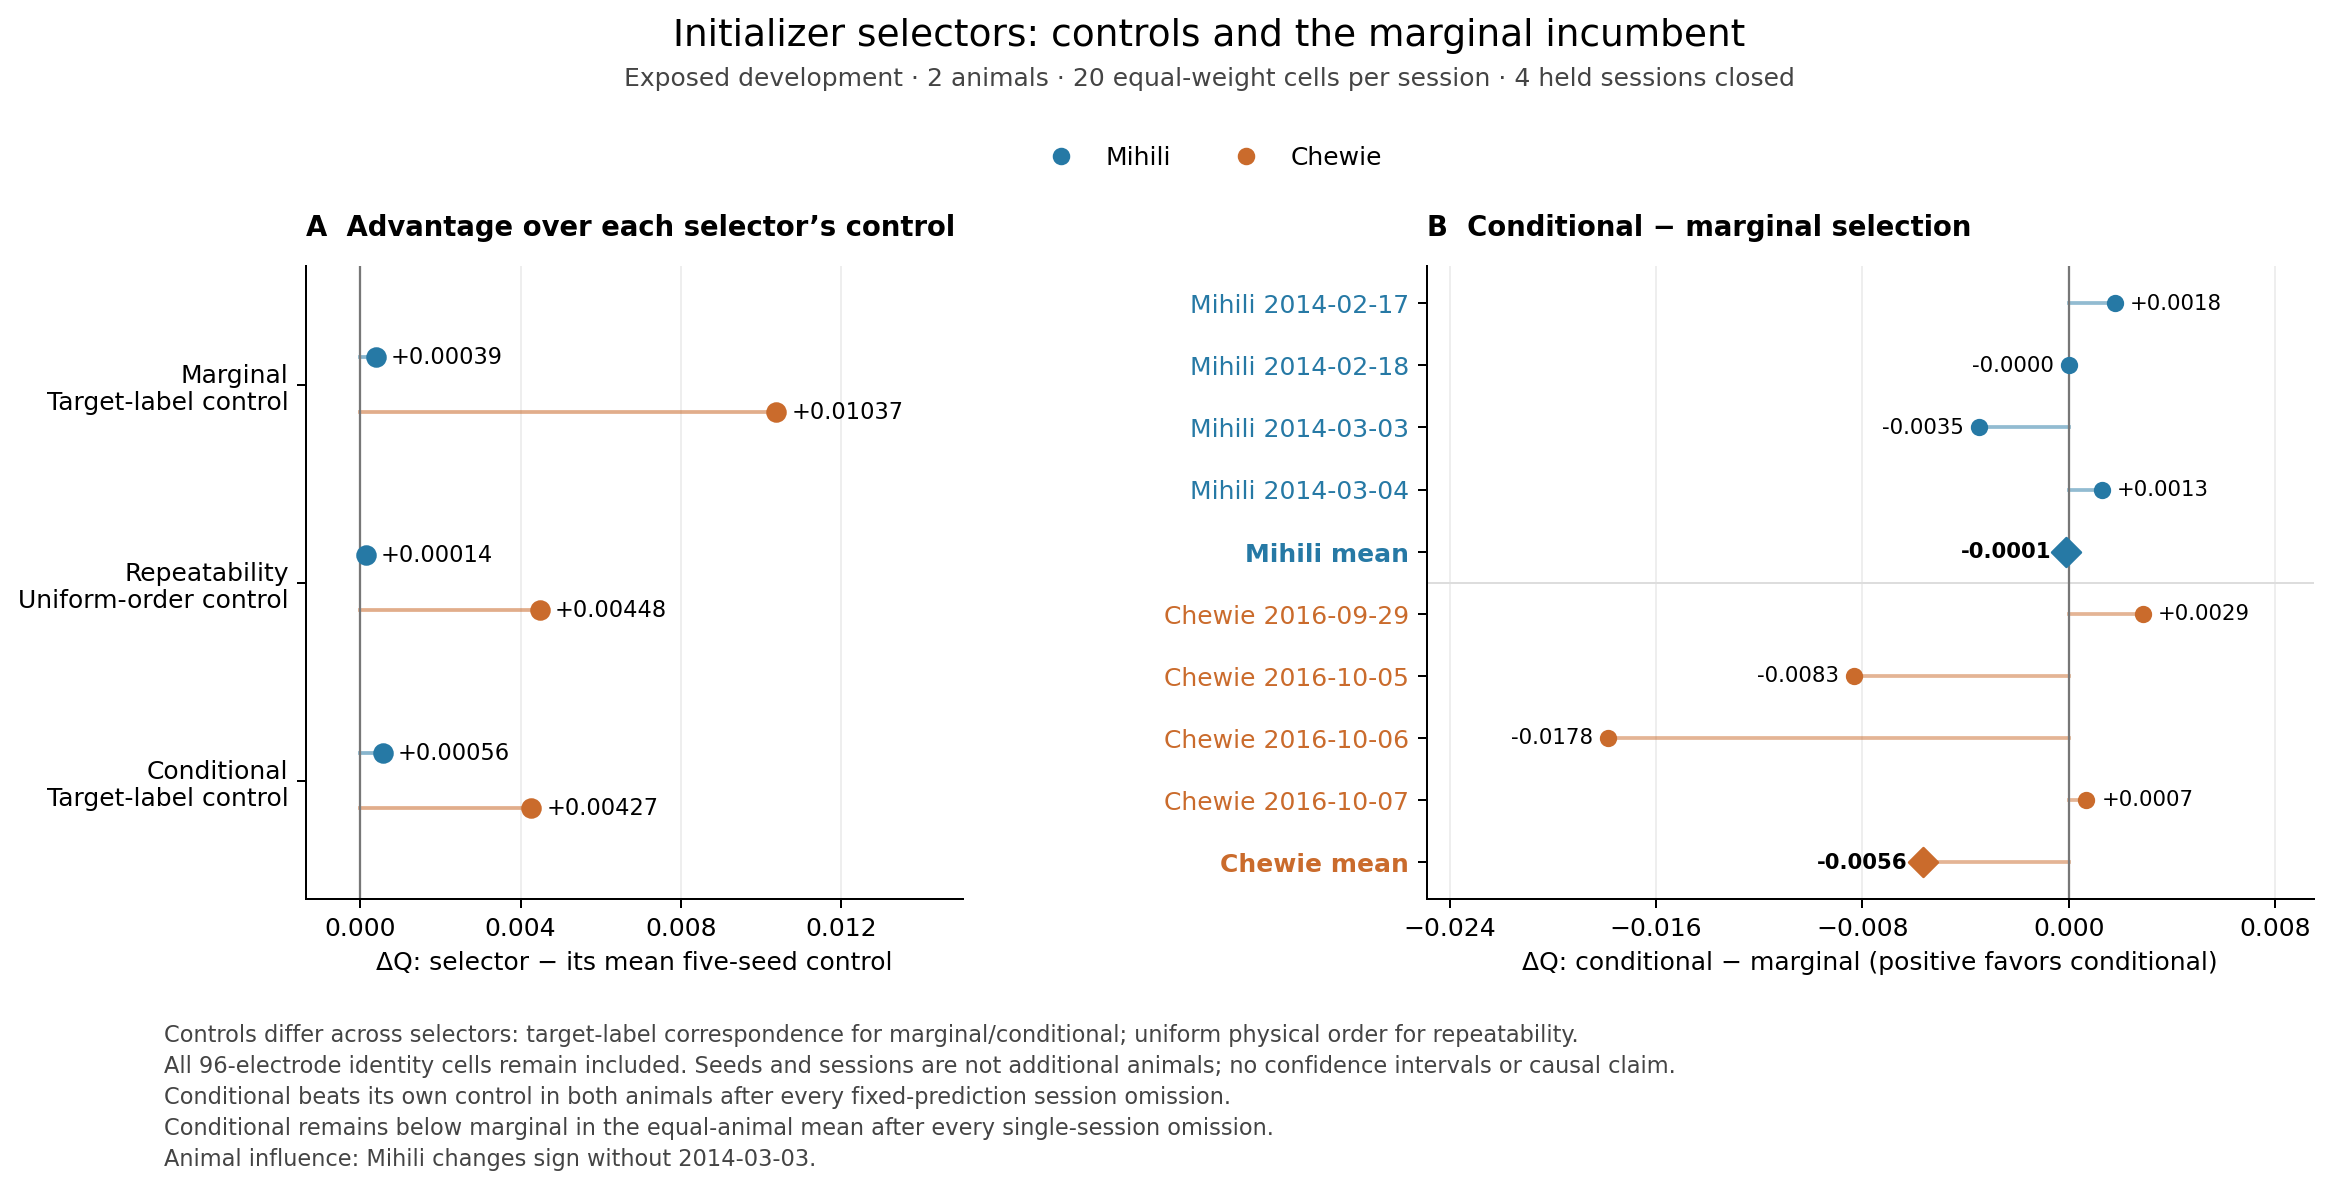

Values plotted in this chart, from the file beside it:
row_type, policy, comparator, animal, session_or_omission, delta_Q, source_report, evidence
animal_own_control, initial_marginal, initial_marginal_target_labels5_v1, Chewie, , 0.01037, /oak/stanford/groups/russpold/users/ziji…, exposed exploratory development; two ani…
animal_own_control, initial_marginal, initial_marginal_target_labels5_v1, Mihili, , 0.0003897, /oak/stanford/groups/russpold/users/ziji…, exposed exploratory development; two ani…
equal_animal_own_control, initial_marginal, initial_marginal_target_labels5_v1, equal animal mean, , 0.005381, /oak/stanford/groups/russpold/users/ziji…, exposed exploratory development; two ani…
animal_own_control, initial_direction_repeatability_v1, initial_uniform_order5_v1, Chewie, , 0.004479, /oak/stanford/groups/russpold/users/ziji…, exposed exploratory development; two ani…
animal_own_control, initial_direction_repeatability_v1, initial_uniform_order5_v1, Mihili, , 0.0001448, /oak/stanford/groups/russpold/users/ziji…, exposed exploratory development; two ani…
equal_animal_own_control, initial_direction_repeatability_v1, initial_uniform_order5_v1, equal animal mean, , 0.002312, /oak/stanford/groups/russpold/users/ziji…, exposed exploratory development; two ani…
animal_own_control, initial_residual_conditional_v1, initial_residual_conditional_target_labe…, Chewie, , 0.004268, /oak/stanford/groups/russpold/users/ziji…, exposed exploratory development; two ani…
animal_own_control, initial_residual_conditional_v1, initial_residual_conditional_target_labe…, Mihili, , 0.0005619, /oak/stanford/groups/russpold/users/ziji…, exposed exploratory development; two ani…
equal_animal_own_control, initial_residual_conditional_v1, initial_residual_conditional_target_labe…, equal animal mean, , 0.002415, /oak/stanford/groups/russpold/users/ziji…, exposed exploratory development; two ani…
session_incumbent_challenge, initial_residual_conditional_v1, initial_marginal, Mihili, Mihili_CO_20140217.mat, 0.001785, /oak/stanford/groups/russpold/users/ziji…, exposed exploratory development; two ani…
session_incumbent_challenge, initial_residual_conditional_v1, initial_marginal, Mihili, Mihili_CO_20140218.mat, -4.972561762975336e-06, /oak/stanford/groups/russpold/users/ziji…, exposed exploratory development; two ani…
session_incumbent_challenge, initial_residual_conditional_v1, initial_marginal, Mihili, Mihili_CO_20140303.mat, -0.003481, /oak/stanford/groups/russpold/users/ziji…, exposed exploratory development; two ani…
session_incumbent_challenge, initial_residual_conditional_v1, initial_marginal, Mihili, Mihili_CO_20140304.mat, 0.0013, /oak/stanford/groups/russpold/users/ziji…, exposed exploratory development; two ani…
session_incumbent_challenge, initial_residual_conditional_v1, initial_marginal, Chewie, Chewie_CO_20160929.mat, 0.002876, /oak/stanford/groups/russpold/users/ziji…, exposed exploratory development; two ani…
session_incumbent_challenge, initial_residual_conditional_v1, initial_marginal, Chewie, Chewie_CO_20161005.mat, -0.008308, /oak/stanford/groups/russpold/users/ziji…, exposed exploratory development; two ani…
session_incumbent_challenge, initial_residual_conditional_v1, initial_marginal, Chewie, Chewie_CO_20161006.mat, -0.01785, /oak/stanford/groups/russpold/users/ziji…, exposed exploratory development; two ani…
session_incumbent_challenge, initial_residual_conditional_v1, initial_marginal, Chewie, Chewie_CO_20161007.mat, 0.000684, /oak/stanford/groups/russpold/users/ziji…, exposed exploratory development; two ani…
animal_incumbent_challenge, initial_residual_conditional_v1, initial_marginal, Mihili, , -0.0001003, /oak/stanford/groups/russpold/users/ziji…, exposed exploratory development; two ani…
animal_incumbent_challenge, initial_residual_conditional_v1, initial_marginal, Chewie, , -0.005649, /oak/stanford/groups/russpold/users/ziji…, exposed exploratory development; two ani…
equal_animal_incumbent_challenge, initial_residual_conditional_v1, initial_marginal, equal animal mean, , -0.002874, /oak/stanford/groups/russpold/users/ziji…, exposed exploratory development; two ani…
fixed_prediction_omission, initial_residual_conditional_v1, initial_marginal, Mihili, Mihili_CO_20140217.mat, -0.0007288, /oak/stanford/groups/russpold/users/ziji…, exposed exploratory development; two ani…
fixed_prediction_omission, initial_residual_conditional_v1, initial_residual_conditional_target_labe…, Mihili, Mihili_CO_20140217.mat, 0.000787, /oak/stanford/groups/russpold/users/ziji…, exposed exploratory development; two ani…
fixed_prediction_omission, initial_residual_conditional_v1, initial_marginal, Chewie, Mihili_CO_20140217.mat, -0.005649, /oak/stanford/groups/russpold/users/ziji…, exposed exploratory development; two ani…
fixed_prediction_omission, initial_residual_conditional_v1, initial_residual_conditional_target_labe…, Chewie, Mihili_CO_20140217.mat, 0.004268, /oak/stanford/groups/russpold/users/ziji…, exposed exploratory development; two ani…
fixed_prediction_omission, initial_residual_conditional_v1, initial_marginal, equal animal mean, Mihili_CO_20140217.mat, -0.003189, /oak/stanford/groups/russpold/users/ziji…, exposed exploratory development; two ani…
fixed_prediction_omission, initial_residual_conditional_v1, initial_residual_conditional_target_labe…, equal animal mean, Mihili_CO_20140217.mat, 0.002527, /oak/stanford/groups/russpold/users/ziji…, exposed exploratory development; two ani…
fixed_prediction_omission, initial_residual_conditional_v1, initial_marginal, Mihili, Mihili_CO_20140218.mat, -0.0001321, /oak/stanford/groups/russpold/users/ziji…, exposed exploratory development; two ani…
fixed_prediction_omission, initial_residual_conditional_v1, initial_residual_conditional_target_labe…, Mihili, Mihili_CO_20140218.mat, 0.0004557, /oak/stanford/groups/russpold/users/ziji…, exposed exploratory development; two ani…
fixed_prediction_omission, initial_residual_conditional_v1, initial_marginal, Chewie, Mihili_CO_20140218.mat, -0.005649, /oak/stanford/groups/russpold/users/ziji…, exposed exploratory development; two ani…
fixed_prediction_omission, initial_residual_conditional_v1, initial_residual_conditional_target_labe…, Chewie, Mihili_CO_20140218.mat, 0.004268, /oak/stanford/groups/russpold/users/ziji…, exposed exploratory development; two ani…
fixed_prediction_omission, initial_residual_conditional_v1, initial_marginal, equal animal mean, Mihili_CO_20140218.mat, -0.00289, /oak/stanford/groups/russpold/users/ziji…, exposed exploratory development; two ani…
fixed_prediction_omission, initial_residual_conditional_v1, initial_residual_conditional_target_labe…, equal animal mean, Mihili_CO_20140218.mat, 0.002362, /oak/stanford/groups/russpold/users/ziji…, exposed exploratory development; two ani…
fixed_prediction_omission, initial_residual_conditional_v1, initial_marginal, Mihili, Mihili_CO_20140303.mat, 0.001027, /oak/stanford/groups/russpold/users/ziji…, exposed exploratory development; two ani…
fixed_prediction_omission, initial_residual_conditional_v1, initial_residual_conditional_target_labe…, Mihili, Mihili_CO_20140303.mat, 0.0007027, /oak/stanford/groups/russpold/users/ziji…, exposed exploratory development; two ani…
fixed_prediction_omission, initial_residual_conditional_v1, initial_marginal, Chewie, Mihili_CO_20140303.mat, -0.005649, /oak/stanford/groups/russpold/users/ziji…, exposed exploratory development; two ani…
fixed_prediction_omission, initial_residual_conditional_v1, initial_residual_conditional_target_labe…, Chewie, Mihili_CO_20140303.mat, 0.004268, /oak/stanford/groups/russpold/users/ziji…, exposed exploratory development; two ani…
fixed_prediction_omission, initial_residual_conditional_v1, initial_marginal, equal animal mean, Mihili_CO_20140303.mat, -0.002311, /oak/stanford/groups/russpold/users/ziji…, exposed exploratory development; two ani…
fixed_prediction_omission, initial_residual_conditional_v1, initial_residual_conditional_target_labe…, equal animal mean, Mihili_CO_20140303.mat, 0.002485, /oak/stanford/groups/russpold/users/ziji…, exposed exploratory development; two ani…
fixed_prediction_omission, initial_residual_conditional_v1, initial_marginal, Mihili, Mihili_CO_20140304.mat, -0.0005671, /oak/stanford/groups/russpold/users/ziji…, exposed exploratory development; two ani…
fixed_prediction_omission, initial_residual_conditional_v1, initial_residual_conditional_target_labe…, Mihili, Mihili_CO_20140304.mat, 0.0003022, /oak/stanford/groups/russpold/users/ziji…, exposed exploratory development; two ani…
fixed_prediction_omission, initial_residual_conditional_v1, initial_marginal, Chewie, Mihili_CO_20140304.mat, -0.005649, /oak/stanford/groups/russpold/users/ziji…, exposed exploratory development; two ani…
fixed_prediction_omission, initial_residual_conditional_v1, initial_residual_conditional_target_labe…, Chewie, Mihili_CO_20140304.mat, 0.004268, /oak/stanford/groups/russpold/users/ziji…, exposed exploratory development; two ani…
fixed_prediction_omission, initial_residual_conditional_v1, initial_marginal, equal animal mean, Mihili_CO_20140304.mat, -0.003108, /oak/stanford/groups/russpold/users/ziji…, exposed exploratory development; two ani…
fixed_prediction_omission, initial_residual_conditional_v1, initial_residual_conditional_target_labe…, equal animal mean, Mihili_CO_20140304.mat, 0.002285, /oak/stanford/groups/russpold/users/ziji…, exposed exploratory development; two ani…
fixed_prediction_omission, initial_residual_conditional_v1, initial_marginal, Mihili, Chewie_CO_20160929.mat, -0.0001003, /oak/stanford/groups/russpold/users/ziji…, exposed exploratory development; two ani…
fixed_prediction_omission, initial_residual_conditional_v1, initial_residual_conditional_target_labe…, Mihili, Chewie_CO_20160929.mat, 0.0005619, /oak/stanford/groups/russpold/users/ziji…, exposed exploratory development; two ani…
fixed_prediction_omission, initial_residual_conditional_v1, initial_marginal, Chewie, Chewie_CO_20160929.mat, -0.00849, /oak/stanford/groups/russpold/users/ziji…, exposed exploratory development; two ani…
fixed_prediction_omission, initial_residual_conditional_v1, initial_residual_conditional_target_labe…, Chewie, Chewie_CO_20160929.mat, 0.005048, /oak/stanford/groups/russpold/users/ziji…, exposed exploratory development; two ani…
fixed_prediction_omission, initial_residual_conditional_v1, initial_marginal, equal animal mean, Chewie_CO_20160929.mat, -0.004295, /oak/stanford/groups/russpold/users/ziji…, exposed exploratory development; two ani…
fixed_prediction_omission, initial_residual_conditional_v1, initial_residual_conditional_target_labe…, equal animal mean, Chewie_CO_20160929.mat, 0.002805, /oak/stanford/groups/russpold/users/ziji…, exposed exploratory development; two ani…
fixed_prediction_omission, initial_residual_conditional_v1, initial_marginal, Mihili, Chewie_CO_20161005.mat, -0.0001003, /oak/stanford/groups/russpold/users/ziji…, exposed exploratory development; two ani…
fixed_prediction_omission, initial_residual_conditional_v1, initial_residual_conditional_target_labe…, Mihili, Chewie_CO_20161005.mat, 0.0005619, /oak/stanford/groups/russpold/users/ziji…, exposed exploratory development; two ani…
fixed_prediction_omission, initial_residual_conditional_v1, initial_marginal, Chewie, Chewie_CO_20161005.mat, -0.004762, /oak/stanford/groups/russpold/users/ziji…, exposed exploratory development; two ani…
fixed_prediction_omission, initial_residual_conditional_v1, initial_residual_conditional_target_labe…, Chewie, Chewie_CO_20161005.mat, 0.005304, /oak/stanford/groups/russpold/users/ziji…, exposed exploratory development; two ani…
fixed_prediction_omission, initial_residual_conditional_v1, initial_marginal, equal animal mean, Chewie_CO_20161005.mat, -0.002431, /oak/stanford/groups/russpold/users/ziji…, exposed exploratory development; two ani…
fixed_prediction_omission, initial_residual_conditional_v1, initial_residual_conditional_target_labe…, equal animal mean, Chewie_CO_20161005.mat, 0.002933, /oak/stanford/groups/russpold/users/ziji…, exposed exploratory development; two ani…
fixed_prediction_omission, initial_residual_conditional_v1, initial_marginal, Mihili, Chewie_CO_20161006.mat, -0.0001003, /oak/stanford/groups/russpold/users/ziji…, exposed exploratory development; two ani…
fixed_prediction_omission, initial_residual_conditional_v1, initial_residual_conditional_target_labe…, Mihili, Chewie_CO_20161006.mat, 0.0005619, /oak/stanford/groups/russpold/users/ziji…, exposed exploratory development; two ani…
fixed_prediction_omission, initial_residual_conditional_v1, initial_marginal, Chewie, Chewie_CO_20161006.mat, -0.001582, /oak/stanford/groups/russpold/users/ziji…, exposed exploratory development; two ani…
fixed_prediction_omission, initial_residual_conditional_v1, initial_residual_conditional_target_labe…, Chewie, Chewie_CO_20161006.mat, 0.001374, /oak/stanford/groups/russpold/users/ziji…, exposed exploratory development; two ani…
... 8 more rows
